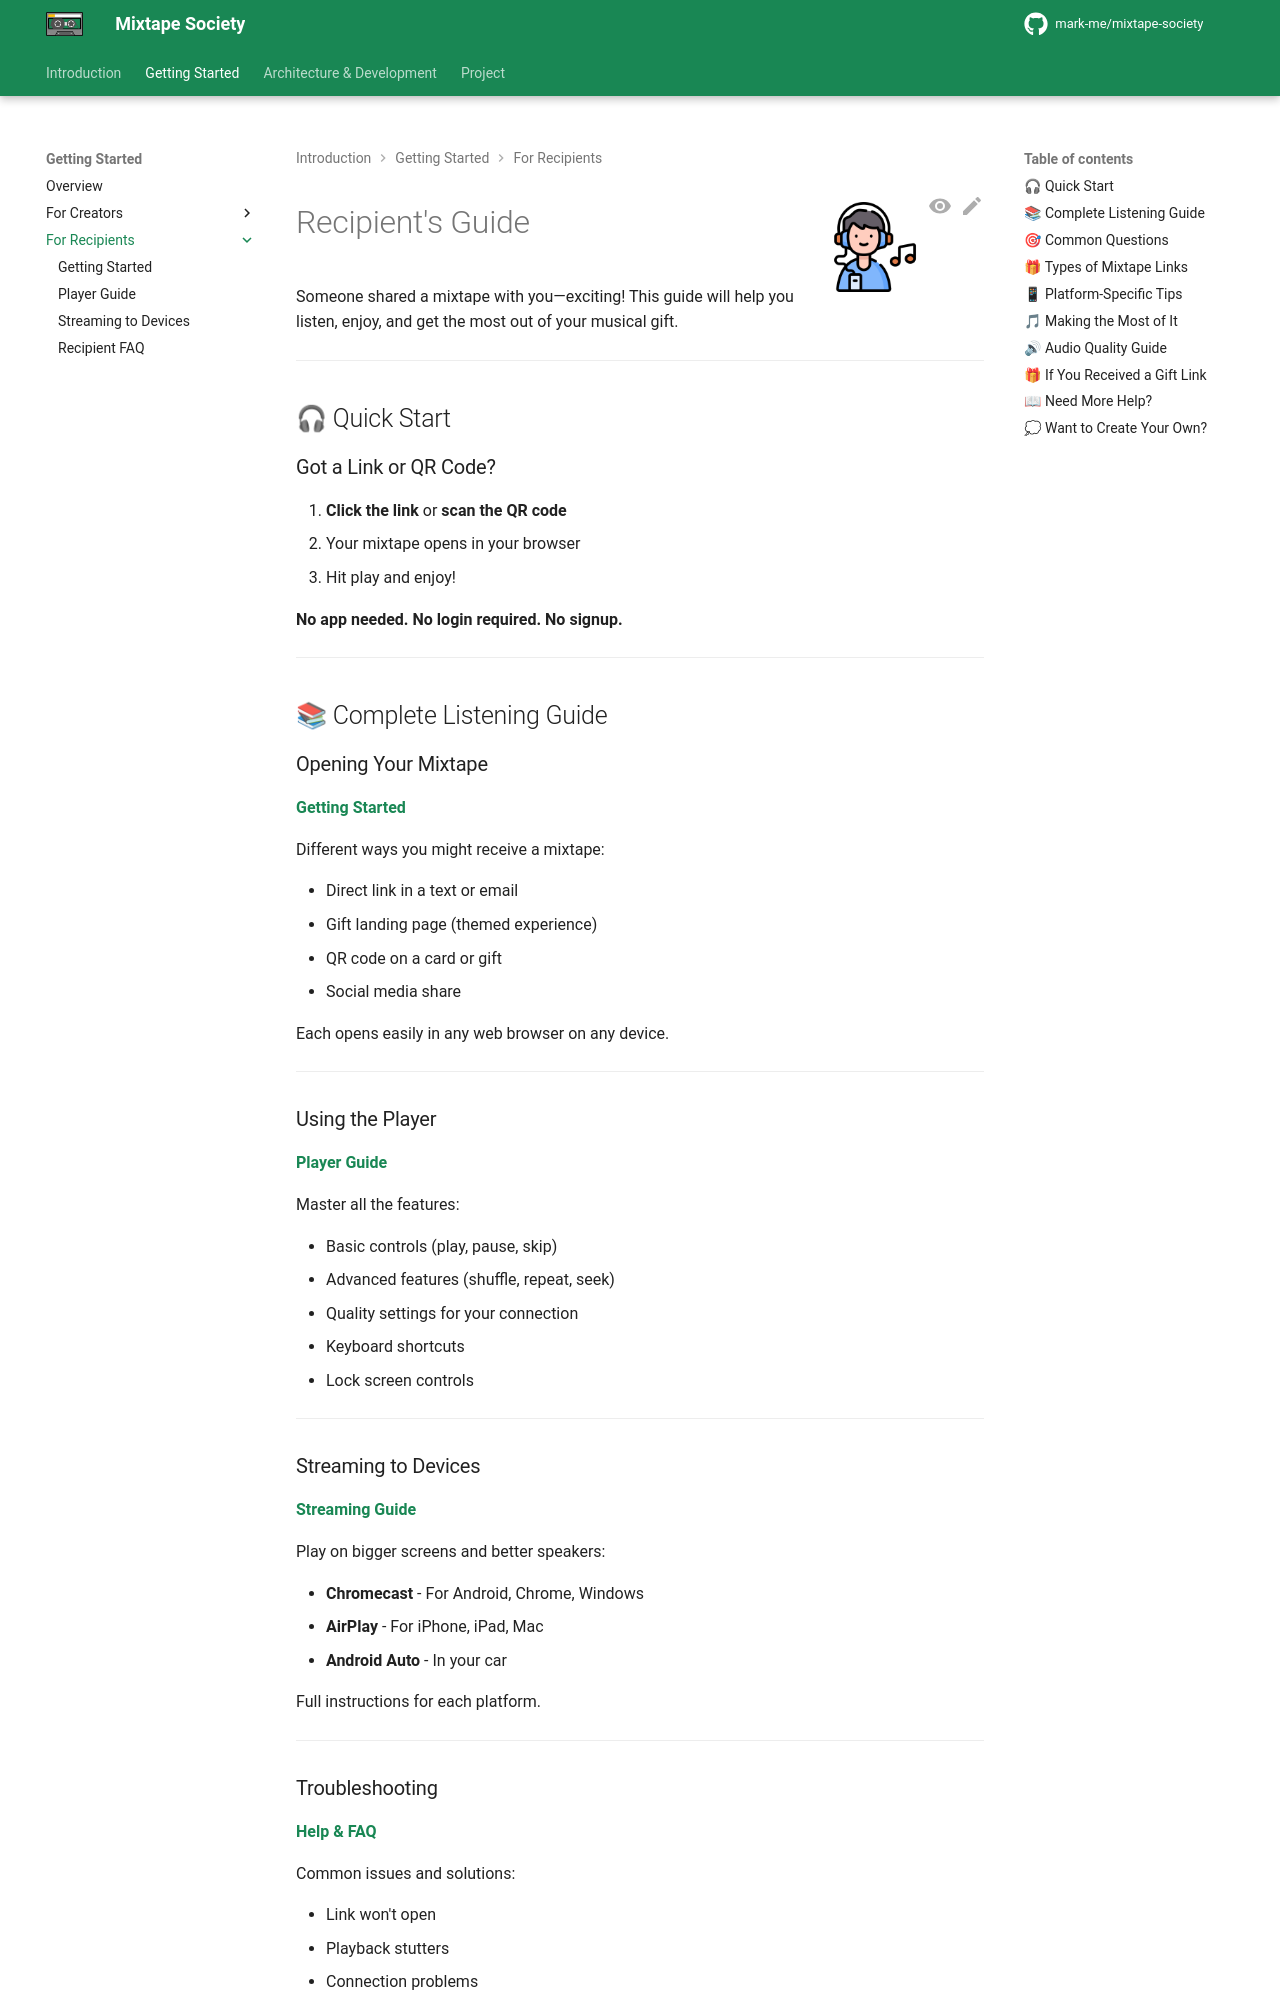

repository: mark-me/mixtape-society · page: user/recipients/index.html · generator: mkdocs

![Recipient](../../images/receiver.png){ align=right width="90" }

# Recipient's Guide

Someone shared a mixtape with you—exciting! This guide will help you listen, enjoy, and get the most out of your musical gift.

---

## 🎧 Quick Start

### Got a Link or QR Code?

1. **Click the link** or **scan the QR code**
2. Your mixtape opens in your browser
3. Hit play and enjoy!

**No app needed. No login required. No signup.**

---

## 📚 Complete Listening Guide

### Opening Your Mixtape

**[Getting Started](getting-started.md)**

Different ways you might receive a mixtape:

- Direct link in a text or email
- Gift landing page (themed experience)
- QR code on a card or gift
- Social media share

Each opens easily in any web browser on any device.

---

### Using the Player

**[Player Guide](player.md)**

Master all the features:

- Basic controls (play, pause, skip)
- Advanced features (shuffle, repeat, seek)
- Quality settings for your connection
- Keyboard shortcuts
- Lock screen controls

---

### Streaming to Devices

**[Streaming Guide](streaming.md)**

Play on bigger screens and better speakers:

- **Chromecast** - For Android, Chrome, Windows
- **AirPlay** - For iPhone, iPad, Mac
- **Android Auto** - In your car

Full instructions for each platform.

---

### Troubleshooting

**[Help & FAQ](faq.md)**

Common issues and solutions:

- Link won't open
- Playback stutters
- Connection problems
- Quality settings

---

## 🎯 Common Questions
